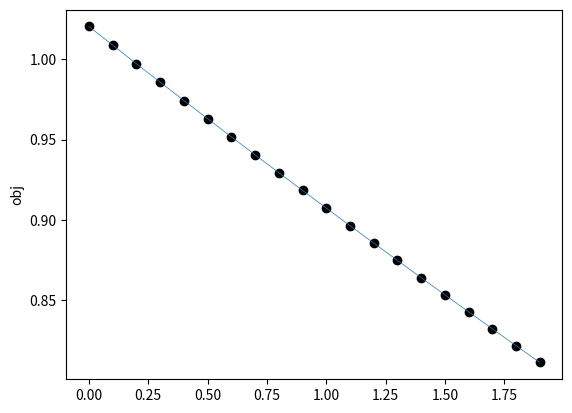

The matplotlib source for this figure:
import numpy as np
from math import sqrt
import matplotlib.pyplot as plt


def LASSO_ADMM(x, alpha, landa, A, b, error, beta, z):
    k = 0
    print("x的取值的迭代过程：")
    print(x)
    obj = []
    while (1):
        I = np.identity(len(A[0]))
        #此处的landa是向量
        temp1 = np.linalg.inv(alpha * (A.T @ A) + (beta + 1.0 / beta) * I)

        temp2 = alpha * (A.T @ b) + beta * z - landa + (1.0 / beta) * x

        xx = temp1 @ temp2

        zz = np.copy(z)

        zz = np.sign(xx + landa / beta) * np.maximum(
            np.abs(xx + landa / beta) - 1 / beta, 0)

        landalanda = landa + beta * np.abs(xx - zz)

        red = np.linalg.norm(
            xx, ord=1) + (alpha / 2) * np.linalg.norm(A @ xx - b)**2
        obj.append(red)
        print('The %dth iteration, target value is %f' % (k, red))

        xzk = np.vstack((x, z))
        xzkp = np.vstack((xx, zz))

        e = np.linalg.norm(xzk - xzkp)

        if e <= error:
            break
        else:
            x = np.copy(xx)
            z = np.copy(zz)
            landa = np.copy(landalanda)
            print('The current x is: ', x)
        k += 1
    return xx, k, obj


def RidgeRegression_ADMM(x, alpha, landa, A, b, error, beta, z):
    k = 0
    print("x的取值的迭代过程：")
    print(x)
    obj = []
    while (1):
        I = np.identity(len(A[0]))
        part_1 = np.linalg.inv(alpha * (A.T @ A) + (beta + 1.0 / beta) * I)

        part_2 = alpha * (A.T @ b) + beta * z - landa + (1.0 / beta) * x

        xx = part_1 @ part_2

        zz = (landa + beta * xx) / (2 + beta)

        landalanda = landa - beta * np.abs(xx - zz)

        red = np.linalg.norm(
            xx, ord=1) + (alpha / 2) * np.linalg.norm(A @ xx - b)**2

        obj.append(red)

        print('The %dth iteration, target value is %f' % (k, red))

        xzk = np.vstack((x, z))
        xzkp = np.vstack((xx, zz))

        e = np.linalg.norm(xzk - xzkp)
        if e <= error:
            break
        else:
            x = np.copy(xx)
            z = np.copy(zz)
            landa = np.copy(landalanda)
            print('The current x is: ', x)
        k += 1
    return xx, k, obj


def draw(obj):
    x = np.zeros(len(obj))
    for i in range(len(obj)):
        x[i] = i * 0.1
    '''
    x_new=np.linspace(x.min(),x.max(),300)
    obj_smooth=spline(x,obj,x_new)
    '''
    plt.scatter(x, obj, c='black')
    plt.plot(x, obj, linewidth=0.5)
    #plt.plot(x_new,obj_smooth,c='red')
    plt.ylabel('obj')
    plt.show()


def main():
    #LASSO-ADMM
    '''
    x = np.array([[1.]])
    z = np.array([[1.]])
    landa = np.array([[1.]])
    A = np.array([[1.]])
    b = np.array([[.2]])
    alpha=0.1
    error=0.01
    beta=0.01
    xx,count,obj=LASSO_ADMM(x,alpha,landa,A,b,error,beta,z)
    '''
    #RidgeRegression_ADMM

    x = np.array([[1.]])
    z = np.array([[1.]])
    landa = np.array([[1.]])
    A = np.array([[1.]])
    b = np.array([[.2]])
    alpha = 0.1
    error = 0.01
    beta = 0.01
    xx, count, obj = RidgeRegression_ADMM(x, alpha, landa, A, b, error, beta,
                                          z)

    draw(obj)
    print("最终迭代结果: x：", xx)
    print("共进行了", count, "次迭代")


main()
